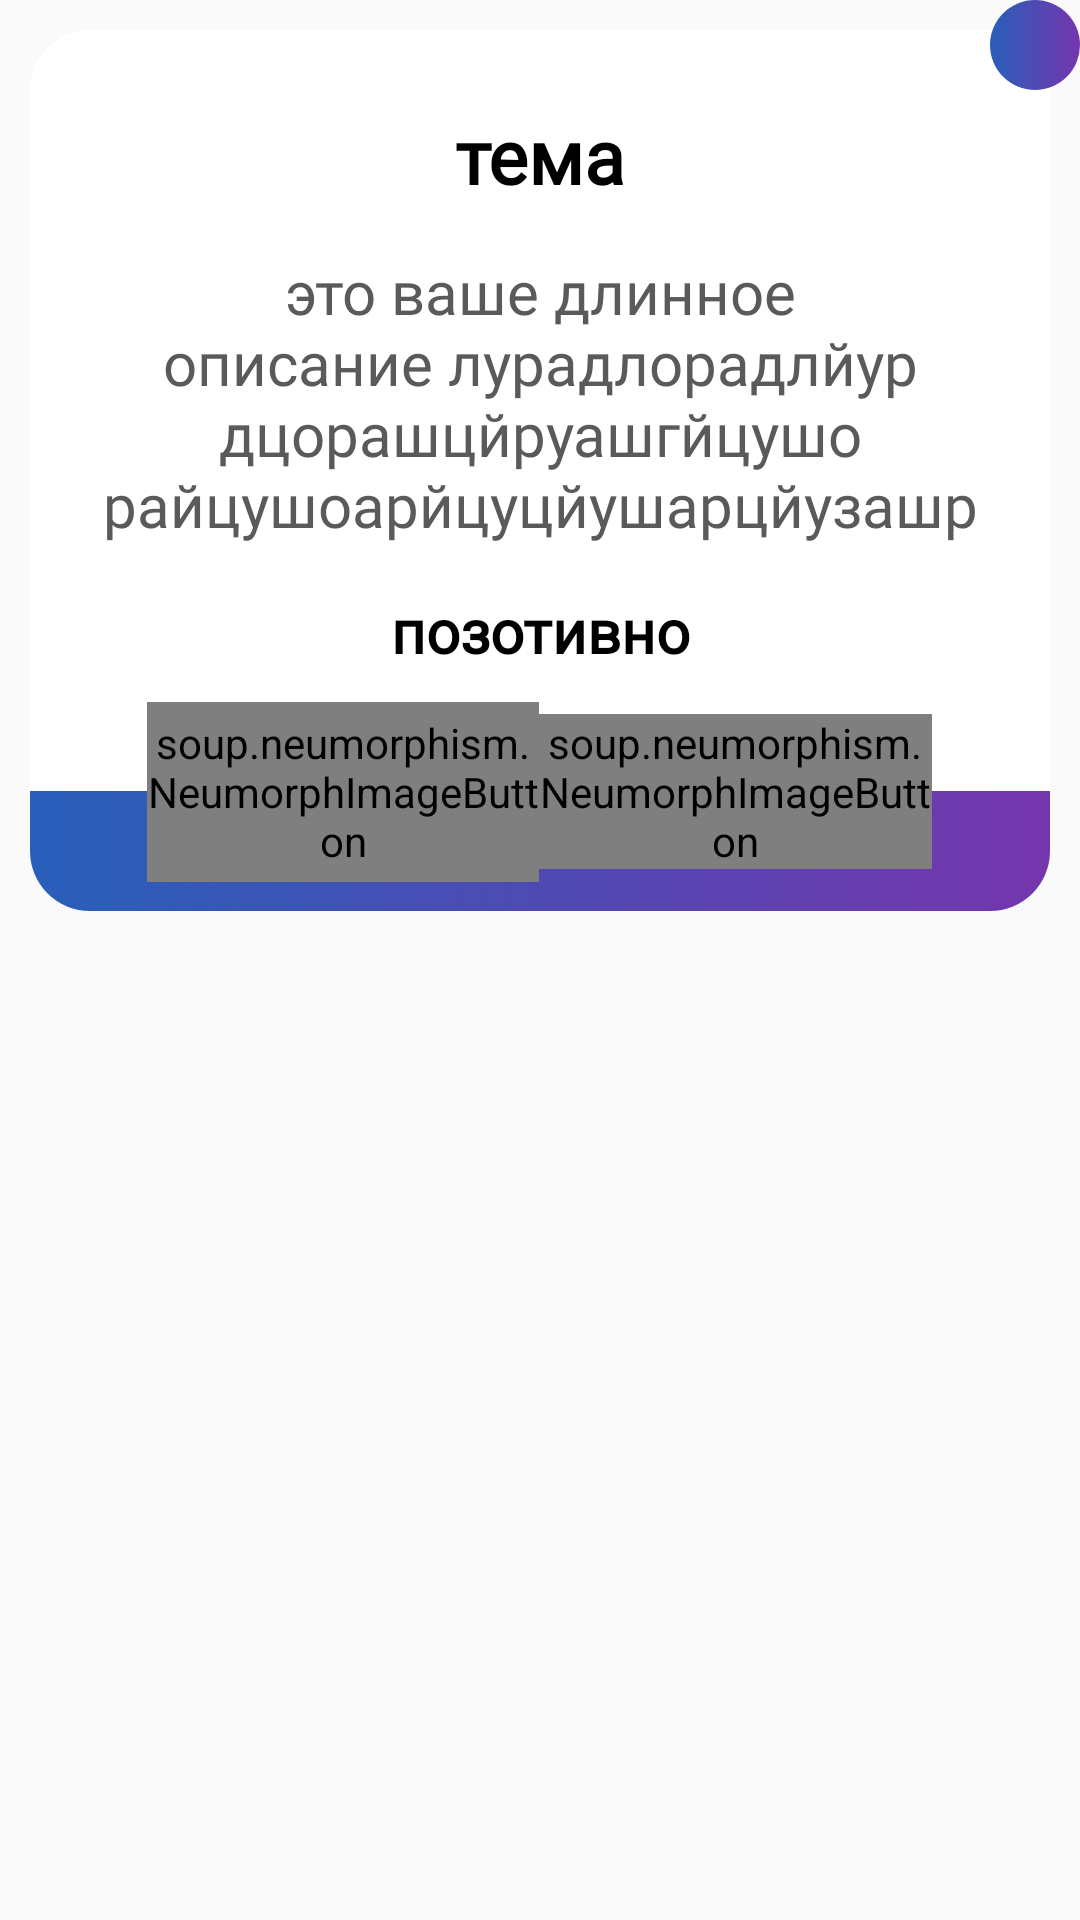

Reconstruct the res/layout file that produces this screen, plus the resources it refers to.
<!-- AndroidManifest.xml: application theme AppTheme -->
<!-- res/layout/dialog_fragment_small_article.xml -->
<?xml version="1.0" encoding="utf-8"?>
<RelativeLayout
    xmlns:android="http://schemas.android.com/apk/res/android"
    xmlns:app="http://schemas.android.com/tools"
    xmlns:app1="http://schemas.android.com/apk/res-auto"
    android:layout_width="match_parent"
    android:layout_height="wrap_content"
    app:ignore="NamespaceTypo">

    <androidx.cardview.widget.CardView
        android:id="@+id/card_tile"
        android:layout_width="match_parent"
        android:layout_height="wrap_content"
        app1:cardCornerRadius="20dp"
        app1:cardElevation="0dp"
        android:layout_margin="10dp">

        <RelativeLayout
            android:layout_width="match_parent"
            android:layout_height="match_parent"
            android:paddingTop="10dp">

            <TextView
                android:id="@+id/tv_tile_title"
                android:layout_width="match_parent"
                android:layout_height="wrap_content"
                android:layout_centerHorizontal="true"
                android:layout_marginTop="15dp"
                android:fontFamily="@font/monserrat"
                android:text="тема"
                android:textAlignment="center"
                android:textColor="@color/deep_black"
                android:textSize="25sp"
                android:textStyle="bold"
                android:layout_marginStart="10dp"
                android:layout_marginEnd="10dp"/>

            <TextView
                android:id="@+id/tv_tile_description"
                android:layout_width="match_parent"
                android:layout_height="wrap_content"
                android:layout_below="@+id/tv_tile_title"
                android:layout_centerHorizontal="true"
                android:layout_marginTop="15dp"
                android:layout_marginBottom="15dp"
                android:fontFamily="@font/monserrat"
                android:gravity="center"
                android:text="это ваше длинное описание лурадлорадлйур дцорашцйруашгйцушо райцушоарйцуцйушарцйузашр"
                android:textAlignment="center"
                android:textColor="#5A5A5A"
                android:textSize="20sp"
                android:layout_marginStart="10dp"
                android:layout_marginEnd="10dp"/>

            <TextView
                android:id="@+id/tv_tile_rating"
                android:layout_width="match_parent"
                android:layout_height="wrap_content"
                android:layout_below="@+id/tv_tile_description"
                android:layout_marginBottom="10dp"
                android:fontFamily="@font/monserrat"
                android:text="позотивно"
                android:textAlignment="center"
                android:textSize="20dp"
                android:textStyle="bold"
                android:textColor="@color/deep_black"
                android:layout_marginStart="10dp"
                android:layout_marginEnd="10dp"/>


            <View
                android:id="@+id/gradient_line_bottom"
                android:layout_width="match_parent"
                android:layout_height="40dp"
                android:layout_below="@+id/tv_tile_rating"
                android:layout_marginTop="30dp"
                android:background="@drawable/deep_gradient_bottom1"
                />

            <LinearLayout
                android:id="@+id/linear_footer_buttons"
                android:layout_width="match_parent"
                android:layout_height="60dp"
                android:layout_below="@+id/gradient_line_bottom"
                android:layout_marginTop="-70dp"
                android:gravity="center"
                android:orientation="horizontal">

                <View
                    android:layout_width="0dp"
                    android:layout_height="wrap_content"
                    android:layout_weight="0.3"/>

                <soup.neumorphism.NeumorphImageButton
                    android:id="@+id/btn_share_news"
                    style="@style/Widget.Neumorph.Button"
                    android:layout_width="0dp"
                    android:layout_height="match_parent"
                    android:layout_weight="1"
                    android:src="@drawable/ic_baseline_share_24"
                    app1:neumorph_backgroundColor="#FFF"
                    app1:neumorph_shapeType="pressed"/>


                <soup.neumorphism.NeumorphImageButton
                    android:id="@+id/btn_tile_more_inf"
                    style="@style/Widget.Neumorph.Button"
                    android:layout_width="0dp"
                    android:layout_height="wrap_content"
                    android:layout_weight="1"
                    android:src="@drawable/ic_baseline_read_more_24"
                    app1:neumorph_backgroundColor="#FFF"
                    app1:neumorph_shapeType="pressed" />

                <View
                    android:layout_width="0dp"
                    android:layout_height="wrap_content"
                    android:layout_weight="0.3"/>

            </LinearLayout>

        </RelativeLayout>

    </androidx.cardview.widget.CardView>

    <ImageButton
        android:layout_width="30dp"
        android:layout_height="30dp"
        android:src="@drawable/ic_baseline_close_white_24"
        android:layout_alignParentRight="true"
        android:background="@drawable/button_background"
        android:id="@+id/btn_close"
        />

</RelativeLayout>
<!-- resources referenced by this layout -->
<resources>
  <color name="deep_black">#000</color>
  <!-- drawable button_background (drawable) -->
  <?xml version="1.0" encoding="utf-8"?>
  <ripple xmlns:android="http://schemas.android.com/apk/res/android"
      android:color="#0dafdc">
  
      <item>
          <shape android:shape="rectangle"
              >
              <corners
                  android:radius="100dp"/>
              <gradient android:angle="0"
                  android:startColor="#285FBA"
                  android:endColor="#7535AD"/>
          </shape>
      </item>
  </ripple>
  <!-- drawable deep_gradient_bottom1 (drawable) -->
  <?xml version="1.0" encoding="utf-8"?>
  <shape xmlns:android="http://schemas.android.com/apk/res/android"
      android:shape="rectangle">
      <gradient
          android:angle="0"
          android:endColor="@color/dark_purple"
          android:startColor="@color/dark_blue" />
      <corners
          android:bottomLeftRadius="10dp"
          android:bottomRightRadius="10dp" />
  </shape>
  <!-- drawable ic_baseline_read_more_24 (drawable) -->
  <vector xmlns:android="http://schemas.android.com/apk/res/android"
      android:width="30dp"
      android:height="30dp"
      android:viewportWidth="24"
      android:viewportHeight="24"
      android:tint="?attr/colorControlNormal"
      android:autoMirrored="true">
    <path
        android:fillColor="@android:color/white"
        android:pathData="M13,7h9v2h-9z"/>
    <path
        android:fillColor="@android:color/white"
        android:pathData="M13,15h9v2h-9z"/>
    <path
        android:fillColor="@android:color/white"
        android:pathData="M16,11h6v2h-6z"/>
    <path
        android:fillColor="@android:color/white"
        android:pathData="M13,12l-5,-5l0,4l-6,0l0,2l6,0l0,4z"/>
  </vector>
  <style name="AppTheme" parent="Theme.AppCompat.Light.NoActionBar">
          
          <item name="colorPrimary">@color/colorPrimary</item>
          <item name="colorPrimaryDark">@color/colorPrimaryDark</item>
          <item name="colorAccent">@color/colorAccent</item>
          <item name="android:textColorPrimary">@color/clear_white</item>
          <item name="fontFamily">@font/monserrat</item>
          <item name="buttonStyle">@style/Widget.AppCompat.Button</item>
      </style>
  <color name="dark_purple">#7535AD</color>
  <color name="dark_blue">#285FBA</color>
  <color name="colorPrimary">#FFBB86FC</color>
  <color name="colorPrimaryDark">#8F5EFF</color>`
  <color name="colorAccent">#7535AD</color>
  <color name="clear_white">#FFF</color>
</resources>
